Labelled photos from "Quantum_Inpired_PSO_Classifcation", an image-classification folder in hm24csb1a20/Quantum_Inpired_PSO_Classifcation. The possible labels are: fog non-smoke, fog smoke, non-smoke, smoke.

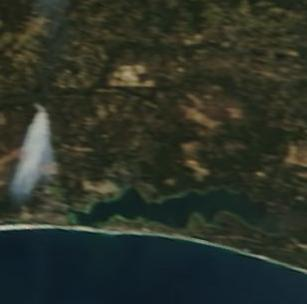
Label: smoke

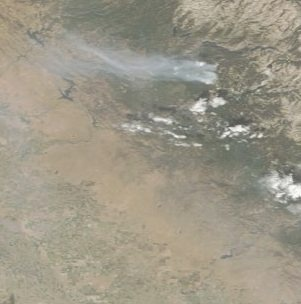
Label: fog smoke

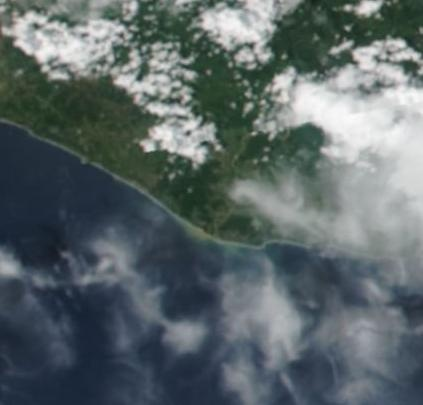
Label: non-smoke

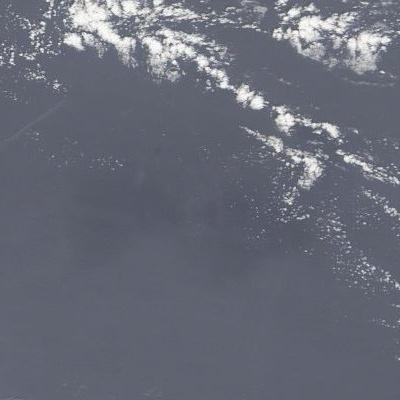
Label: fog non-smoke

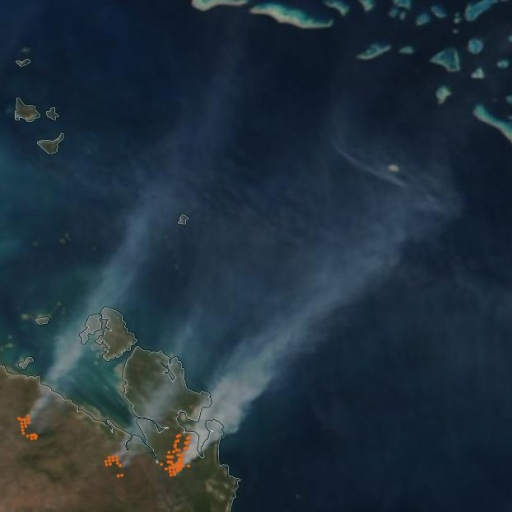
Label: smoke

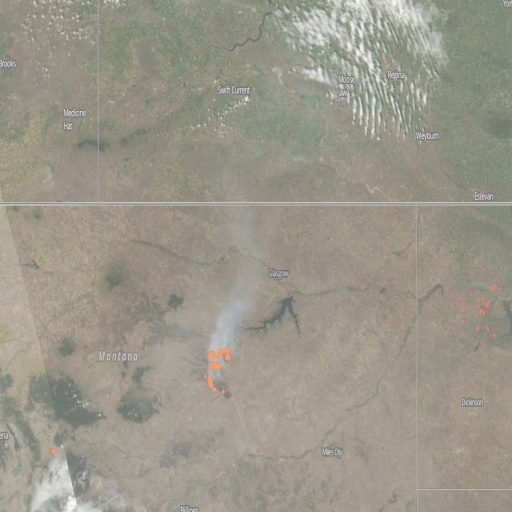
Label: fog smoke
